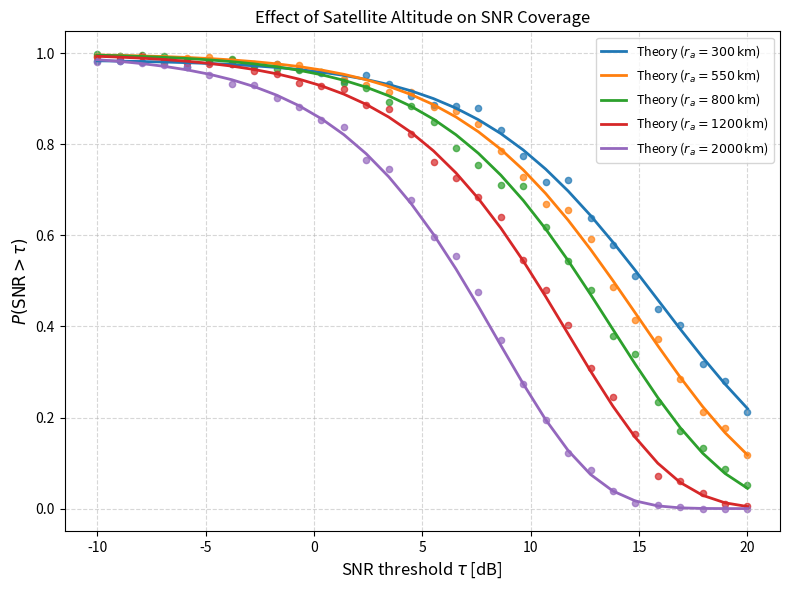

Write the Python code that produced this figure.
"""
SNR Coverage vs Threshold for Different Satellite Altitudes (ra)

This script compares:
1. Monte Carlo simulation
2. Correct analytical theory

for multiple satellite altitudes while keeping the average number
of satellites on the orbital sphere (mu) fixed.
"""

import numpy as np
import matplotlib.pyplot as plt
from tqdm import tqdm
from scipy.integrate import quad

np.random.seed(42)

# =========================================================
# FIXED PARAMETERS
# =========================================================

# Earth radius [m]
rE = 6400e3

# Satellite altitudes to test [m]
ra_values = [300e3, 550e3, 800e3, 1200e3, 2000e3]

# Average number of satellites on the orbital sphere
mu = 190

# Monte Carlo iterations
n_iter = 1000   # Increase to 10000 for higher accuracy

# Thresholds
tau_dB = np.linspace(-10, 20, 30)
tau = 10 ** (tau_dB / 10)

# Path-loss exponent
alpha = 2

# =========================================================
# PHYSICAL PARAMETERS
# =========================================================

Pt = 10 ** (30 / 10) / 1000     # 1 W
g = 10 ** (20 / 10)             # 100

f = 2e9
c = 3e8
K = (c / (4 * np.pi * f)) ** 2

k = 1.38e-23
T = 290
B = 1e5                        # 100 kHz
sigma2 = k * T * B

# =========================================================
# SAMPLE PPP ON SPHERE
# =========================================================

def sample_satellites(lambda_, rS):
    N = np.random.poisson(4 * np.pi * rS**2 * lambda_)

    theta = np.random.uniform(0, 2*np.pi, N)
    u = np.random.uniform(-1, 1, N)
    phi = np.arccos(u)

    x = rS * np.sin(phi) * np.cos(theta)
    y = rS * np.sin(phi) * np.sin(theta)
    z = rS * np.cos(phi)

    return np.vstack((x, y, z)).T


# =========================================================
# MONTE CARLO SIMULATION
# =========================================================

def simulate_coverage(lambda_, rS, rE, tau_array, n_iter):
    results = []

    user = np.array([0, 0, rE])
    R_max = np.sqrt(rS**2 - rE**2)

    for t in tqdm(tau_array, leave=False):
        success = 0

        for _ in range(n_iter):
            sats = sample_satellites(lambda_, rS)

            if len(sats) == 0:
                continue

            dists = np.linalg.norm(sats - user, axis=1)
            visible = dists <= R_max

            if not np.any(visible):
                continue

            d_visible = dists[visible]
            d0 = np.min(d_visible)

            # Rayleigh fading
            H0 = np.random.exponential(1)

            # Received signal power
            signal = Pt * g * K * H0 * d0**(-alpha)

            # SNR
            snr = signal / sigma2

            if snr > t:
                success += 1

        results.append(success / n_iter)

    return np.array(results)


# =========================================================
# NORMALIZATION CONSTANT
# =========================================================

def nu_lambda_RS(lambda_, rS, rE):
    numerator = (
        2 * np.pi * lambda_ * rS / rE
        * np.exp(
            lambda_ * np.pi * rS / rE
            * (rS**2 - rE**2)
        )
    )

    denominator = (
        np.exp(
            2 * lambda_ * np.pi * rS * (rS - rE)
        ) - 1
    )

    return numerator / denominator


# =========================================================
# CONDITIONAL DISTANCE PDF
# =========================================================

def f_R_conditional(r, lambda_, rS, rE, R_min, R_max):
    if r < R_min or r > R_max:
        return 0.0

    nu = nu_lambda_RS(lambda_, rS, rE)

    return (
        nu
        * r
        * np.exp(
            -lambda_ * np.pi * rS / rE * r**2
        )
    )


# =========================================================
# THEORETICAL SNR COVERAGE
# =========================================================

def snr_coverage_theory(tau_value, lambda_, rS, rE):
    R_min = rS - rE
    R_max = np.sqrt(rS**2 - rE**2)
    area_cap = 2 * np.pi * rS * (rS - rE)

    # Probability that at least one visible satellite exists
    P_visible = 1 - np.exp(-lambda_ * area_cap)

    def integrand(r):
        fading_term = np.exp(
            -tau_value * sigma2 * r**alpha
            / (Pt * g * K)
        )

        return fading_term * f_R_conditional(
            r,
            lambda_,
            rS,
            rE,
            R_min,
            R_max
        )

    integral, _ = quad(
        integrand,
        R_min,
        R_max,
        limit=100
    )

    return P_visible * integral


# =========================================================
# MAIN LOOP OVER ALTITUDES
# =========================================================

plt.figure(figsize=(8, 6))

for ra in ra_values:

    print(f"\nProcessing altitude ra = {ra/1e3:.0f} km")

    # Orbital radius
    rS = rE + ra

    # PPP density chosen so average number of satellites remains mu
    lambda_ = mu / (4 * np.pi * rS**2)

    # -------------------------
    # Monte Carlo simulation
    # -------------------------
    snr_sim = simulate_coverage(
        lambda_,
        rS,
        rE,
        tau,
        n_iter
    )

    # -------------------------
    # Theory
    # -------------------------
    snr_theory = np.array([
        snr_coverage_theory(
            t,
            lambda_,
            rS,
            rE
        )
        for t in tau
    ])

    # -------------------------
    # Error analysis
    # -------------------------
    max_error = np.max(np.abs(snr_sim - snr_theory))
    print(f"Maximum absolute error = {max_error:.4e}")

    # -------------------------
    # Plot theory
    # -------------------------
    plt.plot(
        tau_dB,
        snr_theory,
        linewidth=2,
        label=rf"Theory ($r_a={ra/1e3:.0f}\,\mathrm{{km}}$)"
    )

    # -------------------------
    # Plot simulation points
    # -------------------------
    plt.scatter(
        tau_dB,
        snr_sim,
        s=20,
        alpha=0.7
    )

# =========================================================
# FINAL PLOT
# =========================================================

plt.xlabel(r"SNR threshold $\tau$ [dB]", fontsize=12)
plt.ylabel(r"$P(\mathrm{SNR} > \tau)$", fontsize=12)
plt.title("Effect of Satellite Altitude on SNR Coverage")
plt.grid(True, linestyle='--', alpha=0.5)
plt.legend(fontsize=9)
plt.tight_layout()

#plt.savefig("PPP_SNR_vs_altitude_corrected_theory.pdf")
plt.show()
